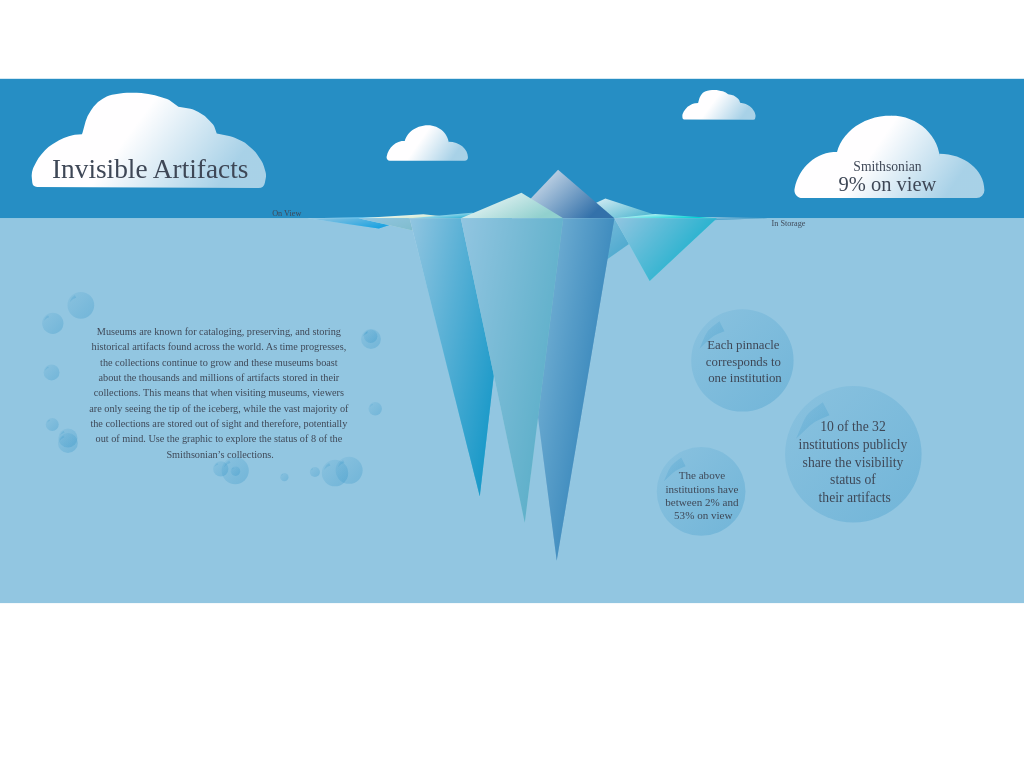
D3 v4 page, settled after 480 driven frames (8 s of simulated time); the page loaded 1 data file(s).


// ── iceberg.js
var svg = d3.select("svg")

// svg.attr("width",window.innerWidth).attr("height",window.innerHeight)

var grad = svg.select("defs")

d3.json("institution_data.json", function(data) {
    
    var view = data.children[0].children;
    var storage = data.children[1].children;

    var view_values = []
    var storage_values = []

    view.forEach(m=>view_values.push(m.value))
    storage.forEach(m=>storage_values.push(m.value))

    var ratio = Math.max(...view_values)/Math.max(...storage_values);

    var percents = [];
    for (var i = 0; i < view_values.length; i++) {
      percents.push(Math.round(view_values[i] / storage_values[i]*100));
    }

    var pct = d3.scaleOrdinal()
    .domain(["HAC","NASM","NMAAHC","NMAfA","NMAI","NPG","NPM","SAAM"])
    .range(percents)

    // console.log(percents);
    // svg.select("#top").attr("height",`${ratio*100}vh`)
    svg.select("#top").attr("height",`204.17px`)

    svg.select("#bottom")
    // svg.append("rect")
    // .attr("id","bottom")
    // .attr("y",`${ratio * 200}%`)
    .attr("y",`204.17px`)
    // .attr("height",`550px`)
    .attr("height",`${window.innerHeight - 204.17}px`)
    // .attr("y",`${ratio*100}vh`)
    // .attr("height",`${(1-ratio)*100}vh`)

    // var surface = ratio*100;
    var surface = 204.17;
    var divisor = 5300/surface;
    var base_width = 75;
    var start = 450;
    var k = 0;
    var end = start+9*base_width;

    svg.append("text")
    .attr("y",surface+12)
    .attr("x",end+30)
    .attr("class","status")
    .text("In Storage")

    svg.append("text")
    .attr("y",surface-3)
    .attr("x",start-30)
    .attr("class","status")
    .text("On View")

    // var l = -1;

    var color_exhibit = d3.scaleOrdinal()
    .domain(["HAC","NASM","NMAAHC","NMAfA","NMAI","NPG","NPM","SAAM"])
    .range(["#00B3FF", "#cee6ca","#56b9d2","#3f97c2","#3371aa","#00A1CC", "#00D0D4","#91d0ce"])


    var position = d3.scaleOrdinal()
    .domain([0,1,2,3,4,5,6,7])
    .range([1,8,2,7,3,6,4,5])

    // var sorted = view_values.sort(function(a, b){return a - b});
    // var sorted2 = storage_values.sort(function(a, b){return a - b});

    function compareValues(key, order = 'asc') {
        return function innerSort(a, b) {
          if (!a.hasOwnProperty(key) || !b.hasOwnProperty(key)) {
            return 0;
          }
      
          const varA = (typeof a[key] === 'string')
            ? a[key].toUpperCase() : a[key];
          const varB = (typeof b[key] === 'string')
            ? b[key].toUpperCase() : b[key];
      
          let comparison = 0;
          if (varA > varB) {
            comparison = 1;
          } else if (varA < varB) {
            comparison = -1;
          }
          return (
            (order === 'desc') ? (comparison * -1) : comparison
          );
        };
      };

    sorted = [...view].sort(compareValues('value'))

    d3.selection.prototype.moveToFront = function() {
        return this.each(function(){
          this.parentNode.appendChild(this);
        });
      };

    view.forEach(function(d){
        k++;
        // var sorted = view_values.sort()
        // console.log(sorted)
        var i = position(sorted.findIndex(x => x.name === d.name));
        var base = start+i*base_width;
        if (i < 5){
            var center = base+Math.log(d.value)*(6-i)
        } else if (i > 4){
            var center = base-Math.log(d.value)*(i-4)
        } else {
            var center = base
        }

        var grad1 = grad.append("linearGradient")
        .attr("x1","0%")
        .attr("y1","0%")
        .attr("x2","100%")
        .attr("y2","50%")
        .attr("id",`${d.name}grad`)
        
        grad1.append("stop")
            .attr("offset","0%")
            .style("stop-color","#fffeff")
            // .style("stop-color",color_exhibit(d.name))
            // .style("stop-opacity","50%")

        grad1.append("stop")
            .attr("offset","100%")
            .style("stop-color",color_exhibit(d.name))

        if (["HAC","NPG","NPM"].includes(d.name)){
            var name_1 = d.fullname
            var name_2 = ''
            var name_3 = ''
        } else if (["NASM","SAAM","NMAfA"].includes(d.name)){
            var name = d.fullname.split(" ")
            var name_3 = ''
            var name_2 = name[0]
            name.splice(0,1)
            var name_1 = name.join(" ")
        } else if (d.name == "NMAI"){
            var name = d.fullname.split(" ")
            var name_3 = ''
            var name_2 = name[0]+" "+name[1]
            name.splice(0,2)
            var name_1 = name.join(" ")
        } else {
            var name = d.fullname.split(" ")
            var name_2 = name[1]+" "+name[2]+" "+name[3]
            var name_3 = name[0]
            name.splice(0,4)
            var name_1 = name.join(" ")
        }

        svg
        .append("polygon")
        .attr("class",d.name)
        .attr("points",center+","+(surface-d.value/divisor)+" "+(base+base_width)+","+surface+" "+(base-base_width)+","+surface)
        .style("fill",`url(#${d.name}grad)`)
        .on("mousemove", function (t) {
            d3.selectAll("."+d.name).moveToFront();
            d3.select("#line3").html(name_3)
            d3.select("#line2").html(name_2)
            d3.select("#line1").html(name_1)
            if (d.name == "NMAAHC"){d3.selectAll(".label").style("font-size","18px")} else {d3.selectAll(".label").style("font-size","20px")}
            d3.select("#value").html(`${pct(d.name)}% on view`)
        }).on("mouseout", function (t) {
            d3.select("#line3").html("")
            d3.select("#line2").html("")
            d3.select("#line1").html("Smithsonian")
            d3.selectAll(".label").style("font-size","30px")
            d3.select("#value").html(`9% on view`)
        });

        function getRandomArbitrary(min, max) {
            return Math.random() * (max - min) + min;
          }

        function isOdd(num) { return num % 2;}

        var scale = getRandomArbitrary(.05,.2)
        var xval = getRandomArbitrary(100,550)
        if (isOdd(Math.round(xval)) == 0){
            var yval = getRandomArbitrary(330,345) 
        } else {
            var yval = getRandomArbitrary(570,585)
        }

        svg.append("g")
        .attr("transform","scale("+scale+") translate("+(xval*(1/scale))+","+(yval*(1/scale))+")")
        .attr("id","bubble"+k)
        .append("circle")
        .attr("r","100px")

        svg.select("#bubble"+k)
        .append("path")
        .attr("d","M75.27,43.66,85.06,63,71.31,68.61A50.69,50.69,0,0,0,55.66,78.72L36.14,97.23,46.51,72.64A44.41,44.41,0,0,1,61.05,54.17Z")
        .attr("transform","translate(-120,-120)")
        .attr("class","bubble")
        // console.log(center);
        // console.log(base);
    });

    storage.forEach(function(d){
        k++;
        var j = position(sorted.findIndex(x => x.name === d.name));
        var base = start+j*base_width;
        if (j < 5){
            var center = base+Math.log(d.value)*(6-j)
        } else if (j > 4){
            var center = base-Math.log(d.value)*(j-4)
        } else {
            var center = base
        }

        if (["HAC","NPG","NPM"].includes(d.name)){
            var name_1 = d.fullname
            var name_2 = ''
            var name_3 = ''
        } else if (["NASM","SAAM","NMAfA"].includes(d.name)){
            var name = d.fullname.split(" ")
            var name_3 = ''
            var name_2 = name[0]
            name.splice(0,1)
            var name_1 = name.join(" ")
        } else if (d.name == "NMAI"){
            var name = d.fullname.split(" ")
            var name_3 = ''
            var name_2 = name[0]+" "+name[1]
            name.splice(0,2)
            var name_1 = name.join(" ")
        } else {
            var name = d.fullname.split(" ")
            var name_2 = name[1]+" "+name[2]+" "+name[3]
            var name_3 = name[0]
            name.splice(0,4)
            var name_1 = name.join(" ")
        }

        svg
        .append("polygon")
        .attr("class",d.name)
        .attr("points",center+","+(surface+d.value/divisor)+" "+(base+base_width)+","+surface+" "+(base-base_width)+","+surface)
        .style("fill",`url(#${d.name}grad)`)

        svg
        .append("polygon")
        .attr("class",d.name)
        .attr("points",center+","+(surface+d.value/divisor)+" "+(base+base_width)+","+surface+" "+(base-base_width)+","+surface)
        .style("fill","#268EC4")
        .style("opacity","50%")
        .on("mousemove", function (t) {
            d3.selectAll("."+d.name).moveToFront();
            d3.select("#line3").html(name_3)
            d3.select("#line2").html(name_2)
            d3.select("#line1").html(name_1)
            if (d.name == "NMAAHC"){d3.selectAll(".label").style("font-size","18px")} else {d3.selectAll(".label").style("font-size","20px")}
            d3.select("#value").html(`${100-pct(d.name)}% in storage`)
        }).on("mouseout", function (t) {
            d3.select("#line3").html("")
            d3.select("#line2").html("")
            d3.select("#line1").html("Smithsonian")
            d3.selectAll(".label").style("font-size","30px")
            d3.select("#value").html(`9% on view`)
        });

        function getRandomArbitrary(min, max) {
            return Math.random() * (max - min) + min;
          }

        function isOdd(num) { return num % 2;}

        var scale = getRandomArbitrary(.05,.2)
        var yval = getRandomArbitrary(340,550)
        if (yval < 345){
            var xval = getRandomArbitrary(100,475)
        } else if (isOdd(Math.round(yval)) == 0){
            var xval = getRandomArbitrary(75,100) 
        } else {
            var xval = getRandomArbitrary(535,550)
        }

        svg.append("g")
        .attr("transform","scale("+scale+") translate("+(xval*(1/scale))+","+(yval*(1/scale))+")")
        .attr("id","bubble"+k)
        .append("circle")
        .attr("r","100px")

        svg.select("#bubble"+k)
        .append("path")
        .attr("d","M75.27,43.66,85.06,63,71.31,68.61A50.69,50.69,0,0,0,55.66,78.72L36.14,97.23,46.51,72.64A44.41,44.41,0,0,1,61.05,54.17Z")
        .attr("transform","translate(-120,-120)")
        .attr("class","bubble")

        // console.log(center);
        // console.log(base);
    });

})

### data: institution_data.json
{
 "children": [
  {
   "name": "On View",
   "children": [
    "{... 5 keys}",
    "{... 5 keys}",
    "{... 5 keys}",
    "{... 5 keys}",
    "{... 5 keys}",
    "{... 5 keys}",
    "{... 5 keys}",
    "{... 5 keys}"
   ],
   "colname": "level2"
  },
  {
   "name": "In Storage",
   "children": [
    "{... 5 keys}",
    "{... 5 keys}",
    "{... 5 keys}",
    "{... 5 keys}",
    "{... 5 keys}",
    "{... 5 keys}",
    "{... 5 keys}",
    "{... 5 keys}"
   ],
   "colname": "level2"
  }
 ],
 "name": "Smithsonian"
}